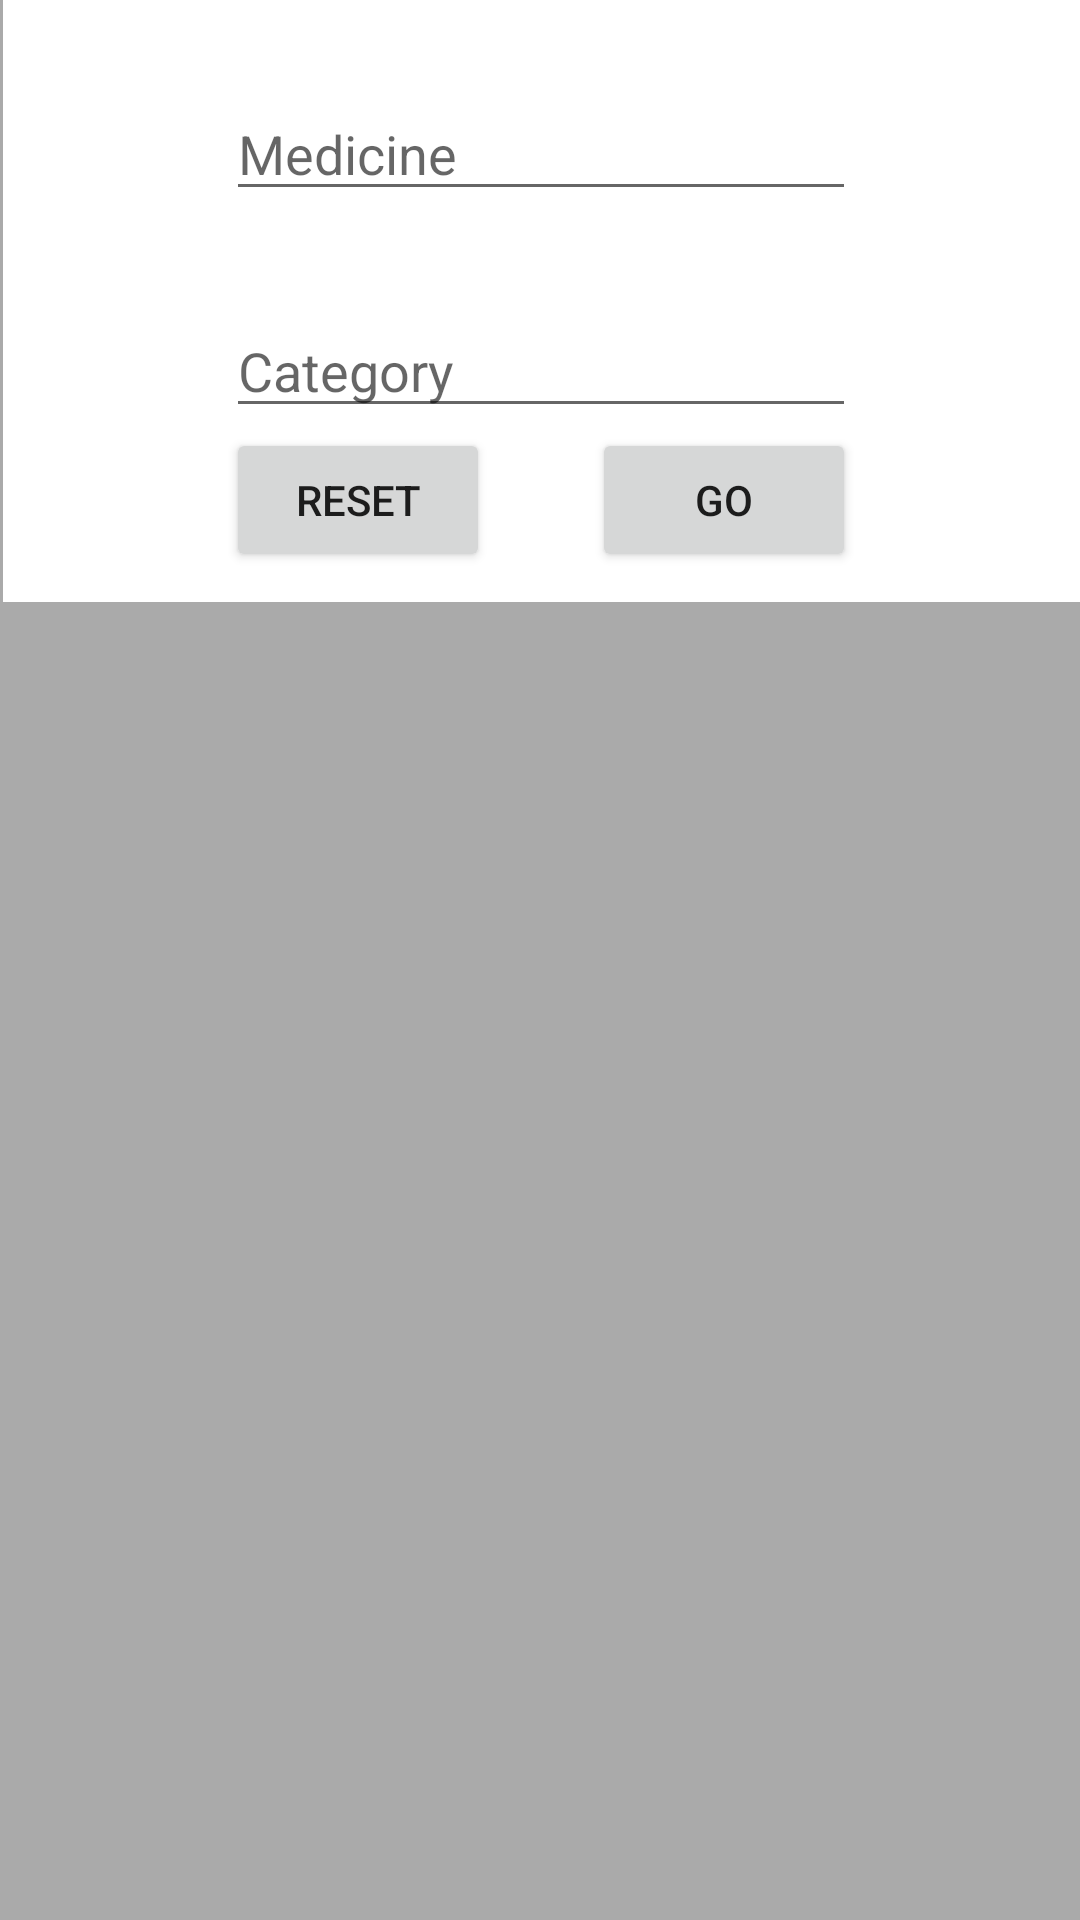

Write the Android layout XML for this screen, with the resource values it uses.
<!-- AndroidManifest.xml: application theme AppTheme -->
<!-- res/layout/consumption_filter_popup.xml -->
<?xml version="1.0" encoding="utf-8"?>
<FrameLayout xmlns:android="http://schemas.android.com/apk/res/android"
    android:id="@+id/rl_custom_layout"
    android:layout_width="match_parent"
    android:layout_height="match_parent"
    android:background="@android:color/darker_gray"
    android:paddingBottom="1dp"
    android:paddingLeft="1dp">

    <RelativeLayout
        android:layout_width="match_parent"
        android:layout_height="wrap_content"
        android:background="@android:color/white"
        android:orientation="vertical"
        android:padding="10dp"
        android:textColor="@android:color/darker_gray">


        <EditText
            android:id="@+id/filter_medicine"
            android:layout_width="wrap_content"
            android:layout_height="wrap_content"
            android:layout_alignParentTop="true"
            android:layout_centerHorizontal="true"
            android:layout_marginTop="19dp"
            android:ems="10"
            android:hint="@string/medicine"
            android:inputType="textPersonName" />

        <EditText
            android:id="@+id/filter_category"
            android:layout_width="wrap_content"
            android:layout_height="wrap_content"
            android:layout_alignStart="@+id/filter_medicine"
            android:layout_below="@+id/filter_medicine"
            android:layout_marginTop="31dp"
            android:ems="10"
            android:hint="@string/category"
            android:inputType="textPersonName" />

        <Button
            android:id="@+id/filter_go_btn"
            android:layout_width="wrap_content"
            android:layout_height="wrap_content"
            android:layout_alignEnd="@+id/filter_category"
            android:layout_below="@+id/filter_category"
            android:text="@string/go" />

        <Button
            android:id="@+id/filter_reset"
            android:layout_width="wrap_content"
            android:layout_height="wrap_content"
            android:text="@string/reset"
            android:layout_below="@+id/filter_category"
            android:layout_alignStart="@+id/filter_category" />
    </RelativeLayout>
</FrameLayout>
<!-- resources referenced by this layout -->
<resources>
  <string name="category">Category</string>
  <string name="go">Go</string>
  <string name="medicine">Medicine</string>
  <string name="reset">Reset</string>
  <style parent="Theme.AppCompat.Light.DarkActionBar" name="AppTheme">
          
          <item name="colorPrimary">@color/colorPrimary</item>
          <item name="colorPrimaryDark">@color/colorPrimaryDark</item>
          <item name="colorAccent">@color/colorAccent</item>
      </style>
  <color name="colorPrimary">#2196F3</color>
  <color name="colorPrimaryDark">#1976D2</color>
  <color name="colorAccent">#1976D2</color>
</resources>
